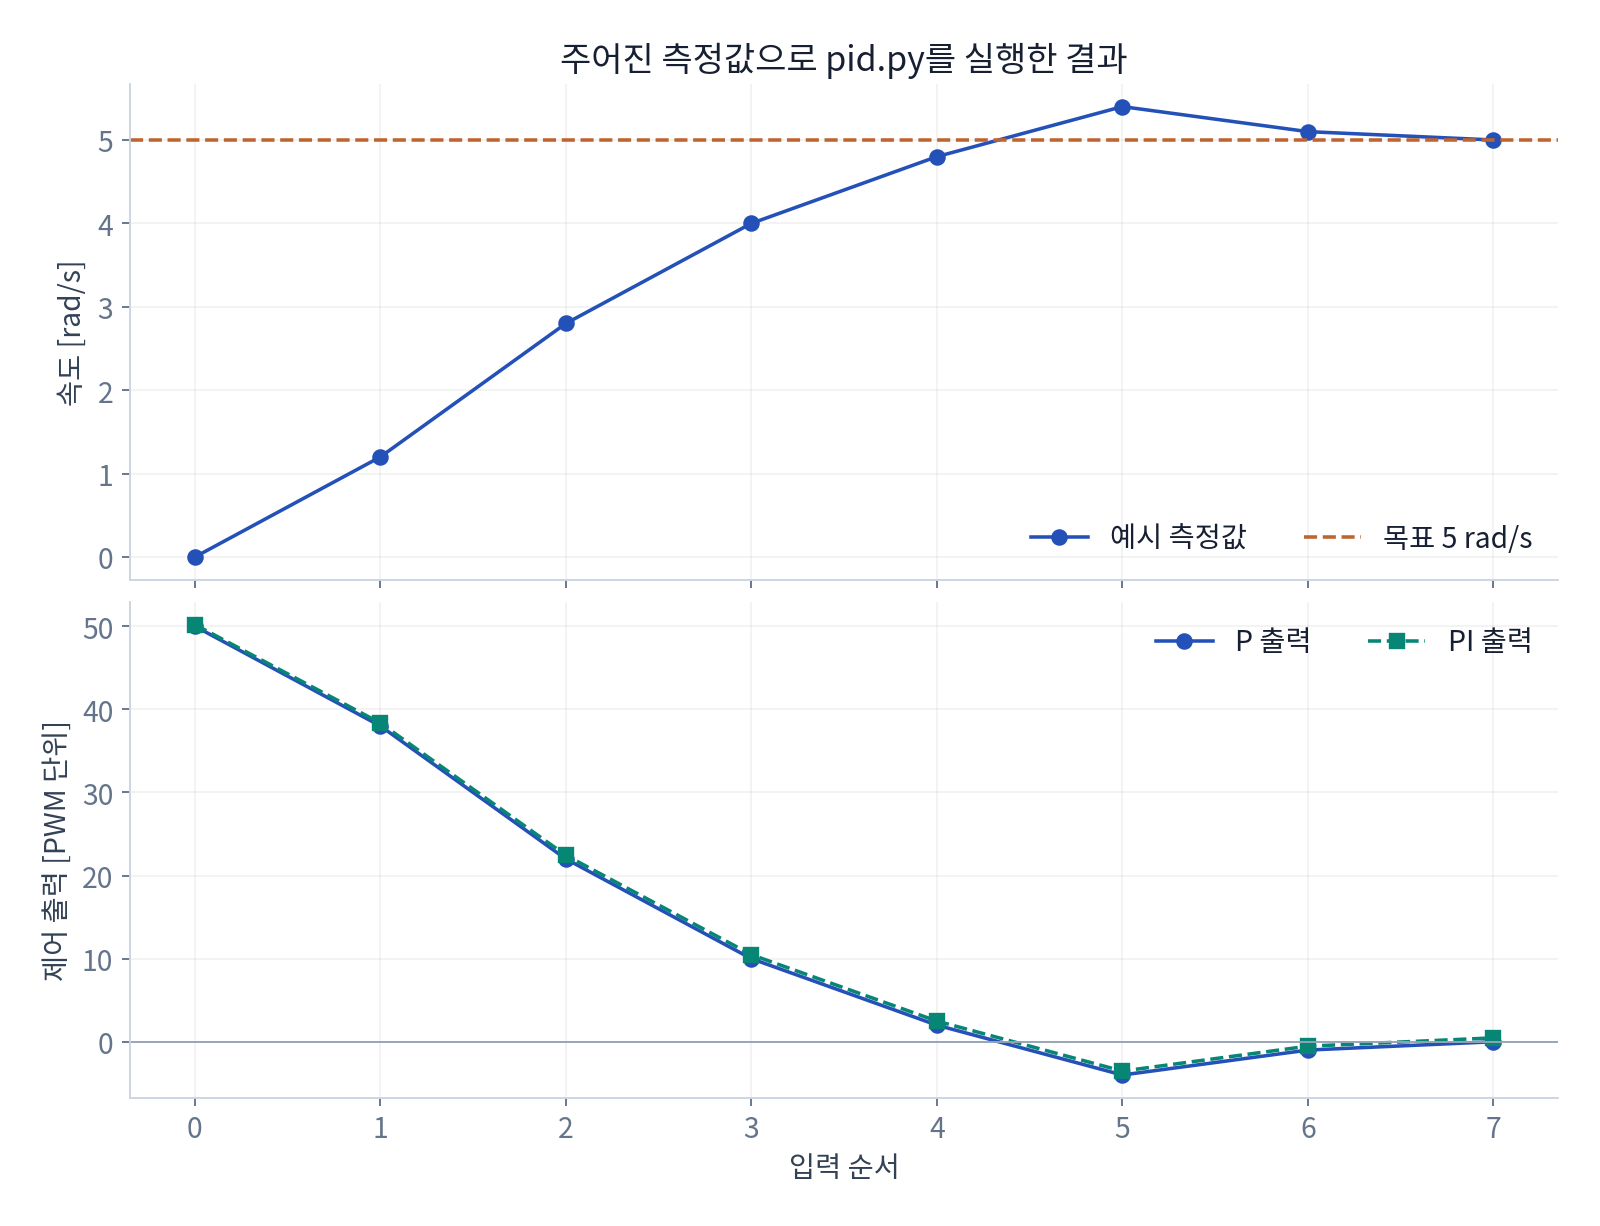

Data behind this chart, as committed beside it:
step, measured_rad_s, error_rad_s, p_output, pi_output
0, 0.0, 5.0, 50.0, 50.2
1, 1.2, 3.8, 38.0, 38.35
2, 2.8, 2.2, 22.0, 22.44
3, 4.0, 1.0, 10.0, 10.48
4, 4.8, 0.2, 2, 2.488
5, 5.4, -0.4, -4, -3.528
6, 5.1, -0.1, -1, -0.532
7, 5.0, 0.0, 0.0, 0.468
